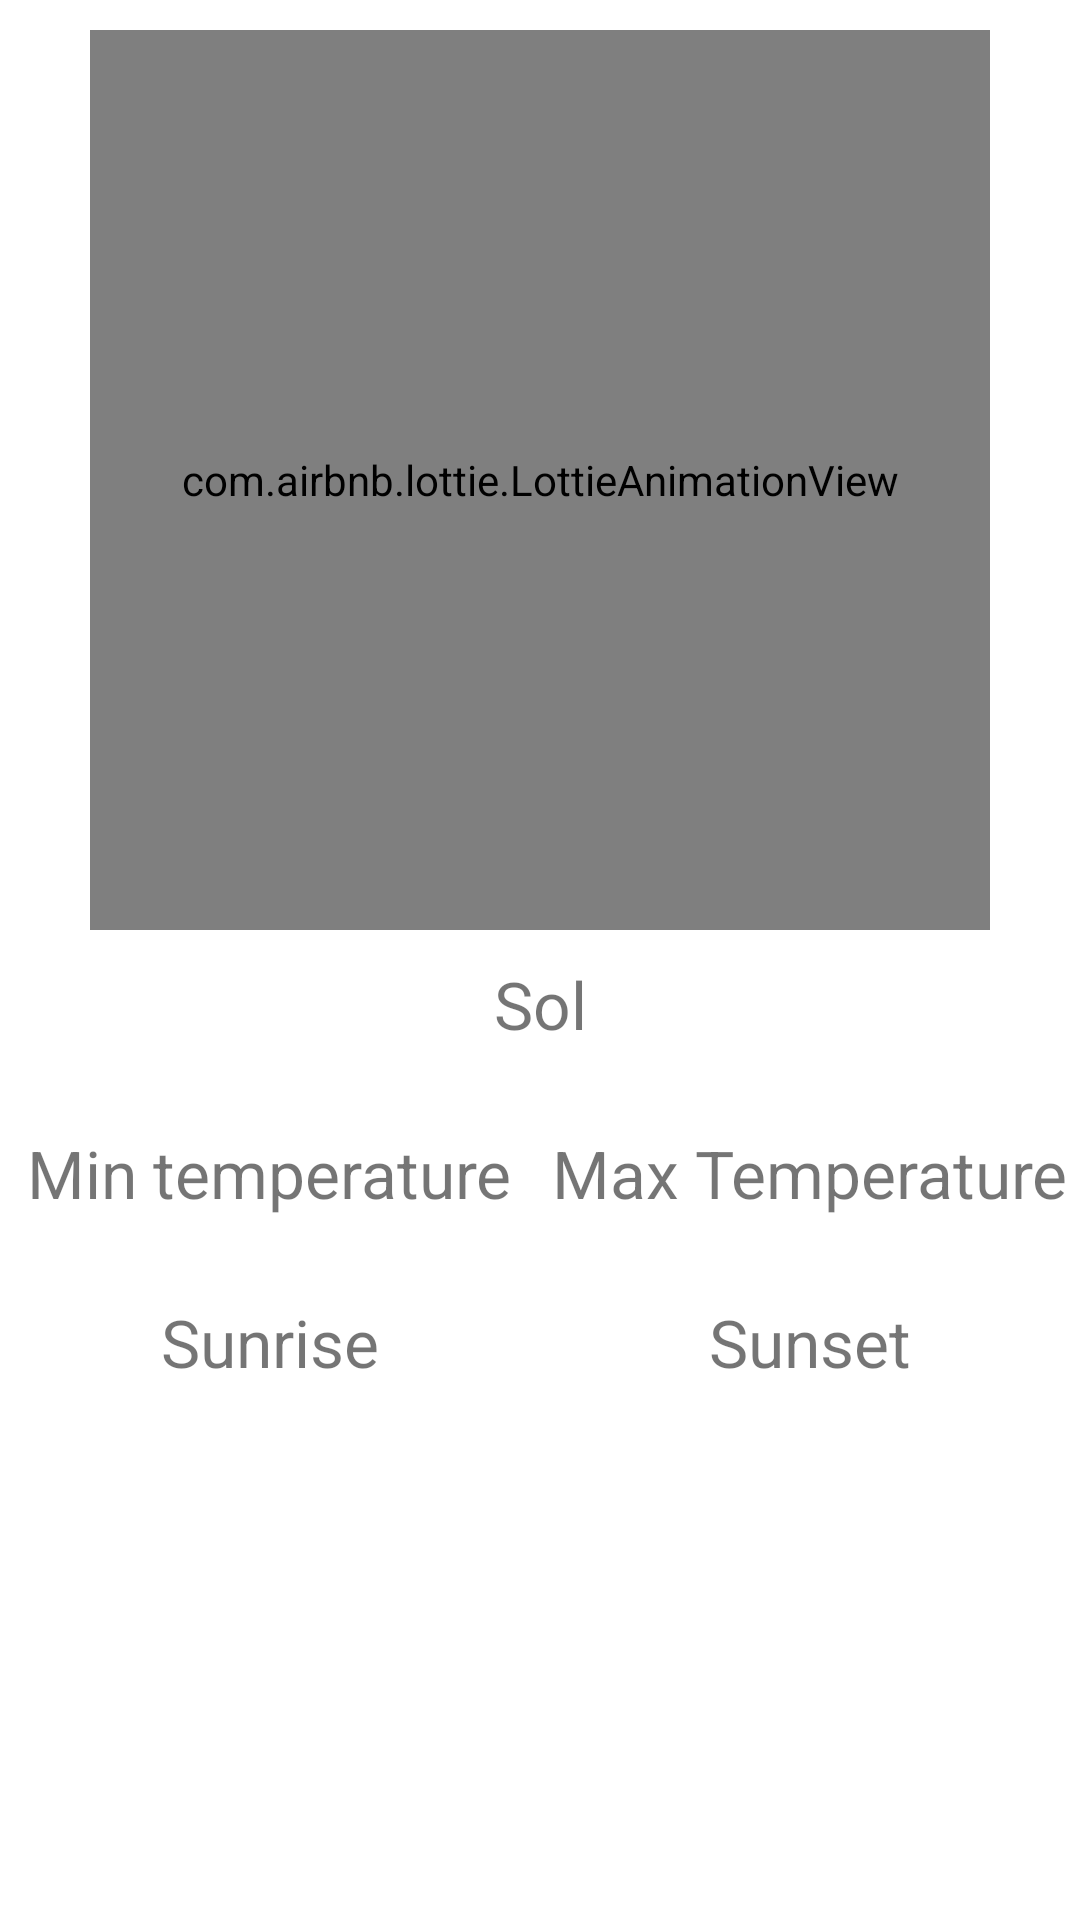

Write the Android layout XML for this screen, with the resource values it uses.
<!-- AndroidManifest.xml: application theme Theme.Rocketio -->
<!-- res/layout/activity_mars.xml -->
<?xml version="1.0" encoding="utf-8"?>
<androidx.constraintlayout.widget.ConstraintLayout xmlns:android="http://schemas.android.com/apk/res/android"
    xmlns:app="http://schemas.android.com/apk/res-auto"
    xmlns:tools="http://schemas.android.com/tools"
    android:layout_width="match_parent"
    android:layout_height="match_parent"
    tools:context=".MarsActivity">

    <ScrollView
        android:layout_width="match_parent"
        android:layout_height="wrap_content">

        <LinearLayout
            android:layout_width="match_parent"
            android:layout_height="wrap_content"
            android:orientation="vertical">

            <com.airbnb.lottie.LottieAnimationView
                android:id="@+id/lottie_main"
                android:layout_marginHorizontal="5dp"
                android:layout_marginVertical="10dp"
                android:layout_width="300dp"
                android:layout_height="300dp"
                app:layout_constraintBottom_toBottomOf="parent"
                app:layout_constraintLeft_toLeftOf="parent"
                app:layout_constraintRight_toRightOf="parent"
                app:layout_constraintTop_toTopOf="parent"
                app:lottie_autoPlay="true"
                app:lottie_fileName="mars.json"
                app:lottie_loop="true"
                app:lottie_speed="1"
                android:layout_gravity="center"/>

            
            <LinearLayout
                android:id="@+id/lySol"
                android:layout_width="match_parent"
                android:layout_height="wrap_content"
                android:orientation="vertical">

                <TextView
                    android:id="@+id/tvSol"
                    android:layout_width="match_parent"
                    android:layout_height="wrap_content"
                    android:textSize="22sp"
                    android:text="@string/sol"
                    android:gravity="center"
                    />

                <TextView
                    android:id="@+id/tvSolData"
                    android:layout_width="match_parent"
                    android:layout_height="wrap_content"
                    android:textSize="20sp"
                    android:gravity="center"
                    />
            </LinearLayout>


            
            <LinearLayout
                android:layout_width="match_parent"
                android:layout_height="wrap_content"
                android:orientation="horizontal">
                <LinearLayout
                    android:id="@+id/lyTemp"
                    android:layout_width="0dp"
                    android:layout_weight="1"
                    android:layout_height="wrap_content"
                    android:orientation="vertical"
                    >

                    <TextView
                        android:id="@+id/tvMinTemp"
                        android:layout_width="wrap_content"
                        android:layout_height="wrap_content"
                        android:textSize="22sp"
                        android:text="@string/min_temperature"
                        android:layout_gravity="center"
                        />

                    <TextView
                        android:id="@+id/tvMinTempData"
                        android:layout_width="wrap_content"
                        android:layout_height="wrap_content"
                        android:textSize="20sp"
                        android:layout_gravity="center"
                        />
                </LinearLayout>

                <LinearLayout
                    android:id="@+id/lyMaxTemp"
                    android:layout_width="0dp"
                    android:layout_weight="1"
                    android:layout_height="wrap_content"
                    android:orientation="vertical">

                    <TextView
                        android:id="@+id/tvMaxTemp"
                        android:layout_width="wrap_content"
                        android:layout_height="wrap_content"
                        android:textSize="22sp"
                        android:text="@string/max_temperature"
                        android:layout_gravity="center"
                        />

                    <TextView
                        android:id="@+id/tvMaxTempData"
                        android:layout_width="wrap_content"
                        android:layout_height="wrap_content"
                        android:textSize="20sp"
                        android:layout_gravity="center"
                        />
                </LinearLayout>
            </LinearLayout>

            
            <LinearLayout
                android:layout_width="match_parent"
                android:layout_height="wrap_content"
                android:orientation="horizontal">
                <LinearLayout
                    android:id="@+id/lySunrise"
                    android:layout_width="0dp"
                    android:layout_weight="1"
                    android:layout_height="wrap_content"
                    android:orientation="vertical">

                    <TextView
                        android:id="@+id/tvSunrise"
                        android:layout_width="wrap_content"
                        android:layout_height="wrap_content"
                        android:textSize="22sp"
                        android:text="@string/sunrise"
                        android:layout_gravity="center"
                        />

                    <TextView
                        android:id="@+id/tvSunriseData"
                        android:layout_width="wrap_content"
                        android:layout_height="wrap_content"
                        android:textSize="20sp"
                        android:layout_gravity="center"
                        />
                </LinearLayout>

                <LinearLayout
                    android:id="@+id/lySunset"
                    android:layout_width="0dp"
                    android:layout_weight="1"
                    android:layout_height="wrap_content"
                    android:orientation="vertical">

                    <TextView
                        android:id="@+id/tvSunset"
                        android:layout_width="wrap_content"
                        android:layout_height="wrap_content"
                        android:textSize="22sp"
                        android:text="@string/sunset"
                        android:layout_gravity="center"
                        />

                    <TextView
                        android:id="@+id/tvSunsetData"
                        android:layout_width="wrap_content"
                        android:layout_height="wrap_content"
                        android:textSize="20sp"
                        android:layout_gravity="center"
                        />
                </LinearLayout>
            </LinearLayout>

        </LinearLayout>


    </ScrollView>


</androidx.constraintlayout.widget.ConstraintLayout>
<!-- resources referenced by this layout -->
<resources>
  <string name="max_temperature">Max Temperature</string>
  <string name="min_temperature">Min temperature</string>
  <string name="sol">Sol</string>
  <string name="sunrise">Sunrise</string>
  <string name="sunset">Sunset</string>
  <style name="Theme.Rocketio" parent="Theme.MaterialComponents.DayNight.DarkActionBar">
          
          <item name="colorPrimary">@color/purple_500</item>
          <item name="colorPrimaryVariant">@color/purple_700</item>
          <item name="colorOnPrimary">@color/white</item>
          
          <item name="colorSecondary">@color/teal_200</item>
          <item name="colorSecondaryVariant">@color/teal_700</item>
          <item name="colorOnSecondary">@color/black</item>
          
          <item name="android:statusBarColor" tools:targetApi="l">?attr/colorPrimaryVariant</item>
          
      </style>
  <!-- not gathered from this repository: default colours our renderer supplied (Android Studio template values) -->
  <color name="purple_500">#FF6200EE</color>
  <color name="purple_700">#FF3700B3</color>
  <color name="teal_200">#FF03DAC5</color>
  <color name="teal_700">#FF018786</color>
  <color name="black">#FF000000</color>
  <color name="white">#FFFFFFFF</color>
</resources>
